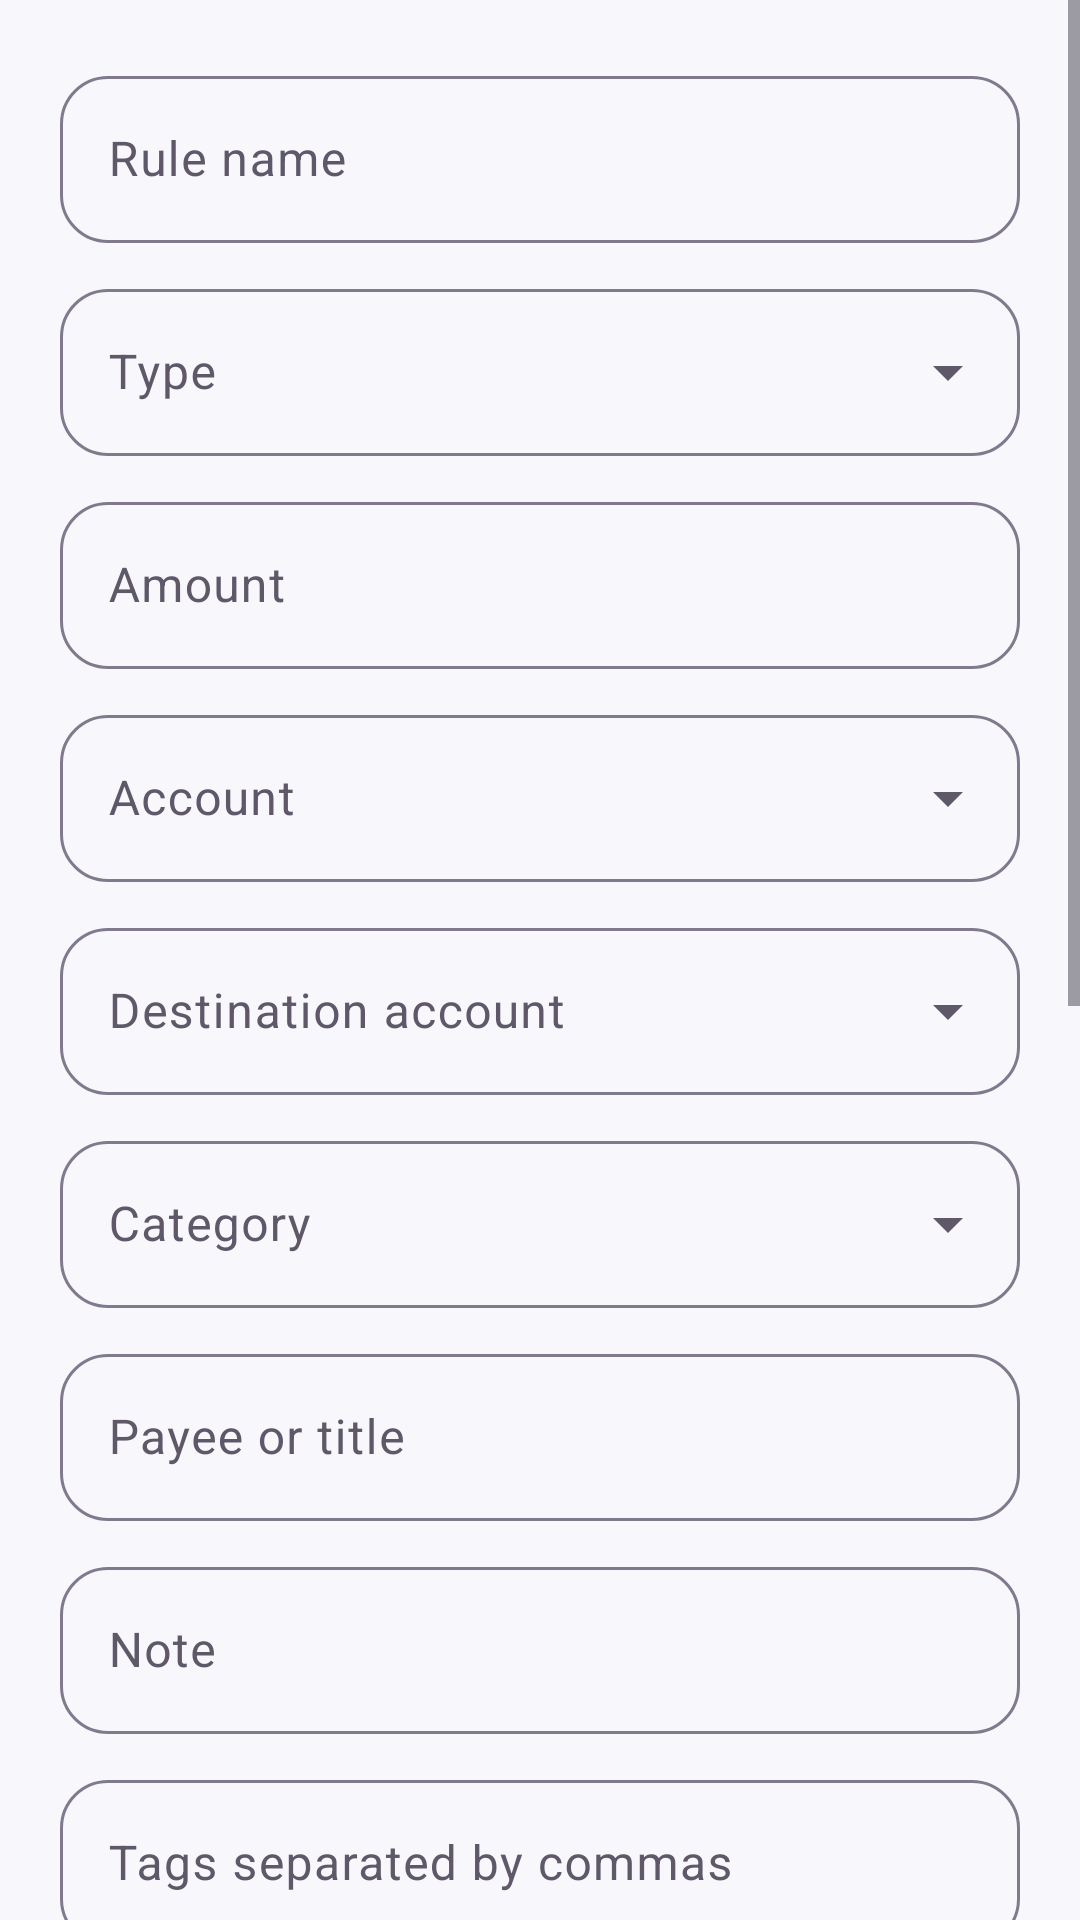

Here is an Android app screen rendered from its layout file. Give the layout XML and the strings, colors and styles it references.
<!-- AndroidManifest.xml: application theme Theme.Goldmine -->
<!-- res/layout/dialog_recurring.xml -->
<?xml version="1.0" encoding="utf-8"?>
<ScrollView xmlns:android="http://schemas.android.com/apk/res/android" android:layout_width="match_parent" android:layout_height="wrap_content">
<LinearLayout android:layout_width="match_parent" android:layout_height="wrap_content" android:orientation="vertical" android:padding="20dp">
<com.google.android.material.textfield.TextInputLayout android:id="@+id/nameLayout" style="@style/Widget.Material3.TextInputLayout.OutlinedBox" android:layout_width="match_parent" android:layout_height="wrap_content" android:hint="Rule name"><com.google.android.material.textfield.TextInputEditText android:id="@+id/nameInput" android:layout_width="match_parent" android:layout_height="wrap_content"/></com.google.android.material.textfield.TextInputLayout>
<com.google.android.material.textfield.TextInputLayout android:id="@+id/typeLayout" style="@style/Widget.Material3.TextInputLayout.OutlinedBox.ExposedDropdownMenu" android:layout_width="match_parent" android:layout_height="wrap_content" android:hint="Type" android:layout_marginTop="10dp"><com.google.android.material.textfield.MaterialAutoCompleteTextView android:id="@+id/typeInput" android:layout_width="match_parent" android:layout_height="wrap_content"/></com.google.android.material.textfield.TextInputLayout>
<com.google.android.material.textfield.TextInputLayout android:id="@+id/amountLayout" style="@style/Widget.Material3.TextInputLayout.OutlinedBox" android:layout_width="match_parent" android:layout_height="wrap_content" android:hint="Amount" android:layout_marginTop="10dp"><com.google.android.material.textfield.TextInputEditText android:id="@+id/amountInput" android:layout_width="match_parent" android:layout_height="wrap_content" android:inputType="numberDecimal"/></com.google.android.material.textfield.TextInputLayout>
<com.google.android.material.textfield.TextInputLayout android:id="@+id/receivedAmountLayout" style="@style/Widget.Material3.TextInputLayout.OutlinedBox" android:layout_width="match_parent" android:layout_height="wrap_content" android:hint="Amount received" android:layout_marginTop="10dp" android:visibility="gone"><com.google.android.material.textfield.TextInputEditText android:id="@+id/receivedAmountInput" android:layout_width="match_parent" android:layout_height="wrap_content" android:inputType="numberDecimal"/></com.google.android.material.textfield.TextInputLayout>
<com.google.android.material.textfield.TextInputLayout android:id="@+id/transferFeeLayout" style="@style/Widget.Material3.TextInputLayout.OutlinedBox" android:layout_width="match_parent" android:layout_height="wrap_content" android:hint="Transfer fee" android:layout_marginTop="10dp" android:visibility="gone"><com.google.android.material.textfield.TextInputEditText android:id="@+id/transferFeeInput" android:layout_width="match_parent" android:layout_height="wrap_content" android:inputType="numberDecimal"/></com.google.android.material.textfield.TextInputLayout>
<com.google.android.material.textfield.TextInputLayout android:id="@+id/accountLayout" style="@style/Widget.Material3.TextInputLayout.OutlinedBox.ExposedDropdownMenu" android:layout_width="match_parent" android:layout_height="wrap_content" android:hint="Account" android:layout_marginTop="10dp"><com.google.android.material.textfield.MaterialAutoCompleteTextView android:id="@+id/accountInput" android:layout_width="match_parent" android:layout_height="wrap_content"/></com.google.android.material.textfield.TextInputLayout>
<com.google.android.material.textfield.TextInputLayout android:id="@+id/destinationLayout" style="@style/Widget.Material3.TextInputLayout.OutlinedBox.ExposedDropdownMenu" android:layout_width="match_parent" android:layout_height="wrap_content" android:hint="Destination account" android:layout_marginTop="10dp"><com.google.android.material.textfield.MaterialAutoCompleteTextView android:id="@+id/destinationInput" android:layout_width="match_parent" android:layout_height="wrap_content"/></com.google.android.material.textfield.TextInputLayout>
<com.google.android.material.textfield.TextInputLayout android:id="@+id/categoryLayout" style="@style/Widget.Material3.TextInputLayout.OutlinedBox.ExposedDropdownMenu" android:layout_width="match_parent" android:layout_height="wrap_content" android:hint="Category" android:layout_marginTop="10dp"><com.google.android.material.textfield.MaterialAutoCompleteTextView android:id="@+id/categoryInput" android:layout_width="match_parent" android:layout_height="wrap_content"/></com.google.android.material.textfield.TextInputLayout>
<com.google.android.material.textfield.TextInputLayout android:id="@+id/payeeLayout" style="@style/Widget.Material3.TextInputLayout.OutlinedBox" android:layout_width="match_parent" android:layout_height="wrap_content" android:hint="Payee or title" android:layout_marginTop="10dp"><com.google.android.material.textfield.TextInputEditText android:id="@+id/payeeInput" android:layout_width="match_parent" android:layout_height="wrap_content" android:maxLength="80"/></com.google.android.material.textfield.TextInputLayout>
<com.google.android.material.textfield.TextInputLayout android:id="@+id/noteLayout" style="@style/Widget.Material3.TextInputLayout.OutlinedBox" android:layout_width="match_parent" android:layout_height="wrap_content" android:hint="Note" android:layout_marginTop="10dp"><com.google.android.material.textfield.TextInputEditText android:id="@+id/noteInput" android:layout_width="match_parent" android:layout_height="wrap_content" android:maxLength="500"/></com.google.android.material.textfield.TextInputLayout>
<com.google.android.material.textfield.TextInputLayout android:id="@+id/tagsLayout" style="@style/Widget.Material3.TextInputLayout.OutlinedBox" android:layout_width="match_parent" android:layout_height="wrap_content" android:hint="Tags separated by commas" android:layout_marginTop="10dp"><com.google.android.material.textfield.TextInputEditText android:id="@+id/tagsInput" android:layout_width="match_parent" android:layout_height="wrap_content"/></com.google.android.material.textfield.TextInputLayout>
<com.google.android.material.textfield.TextInputLayout android:id="@+id/frequencyLayout" style="@style/Widget.Material3.TextInputLayout.OutlinedBox.ExposedDropdownMenu" android:layout_width="match_parent" android:layout_height="wrap_content" android:hint="Frequency" android:layout_marginTop="10dp"><com.google.android.material.textfield.MaterialAutoCompleteTextView android:id="@+id/frequencyInput" android:layout_width="match_parent" android:layout_height="wrap_content"/></com.google.android.material.textfield.TextInputLayout>
<com.google.android.material.textfield.TextInputLayout android:id="@+id/intervalLayout" style="@style/Widget.Material3.TextInputLayout.OutlinedBox" android:layout_width="match_parent" android:layout_height="wrap_content" android:hint="Every N periods" android:layout_marginTop="10dp"><com.google.android.material.textfield.TextInputEditText android:id="@+id/intervalInput" android:layout_width="match_parent" android:layout_height="wrap_content" android:inputType="number"/></com.google.android.material.textfield.TextInputLayout>
<com.google.android.material.textfield.TextInputLayout android:id="@+id/monthEndLayout" style="@style/Widget.Material3.TextInputLayout.OutlinedBox.ExposedDropdownMenu" android:layout_width="match_parent" android:layout_height="wrap_content" android:hint="Invalid month day handling" android:layout_marginTop="10dp"><com.google.android.material.textfield.MaterialAutoCompleteTextView android:id="@+id/monthEndInput" android:layout_width="match_parent" android:layout_height="wrap_content"/></com.google.android.material.textfield.TextInputLayout>
<com.google.android.material.textfield.TextInputLayout android:id="@+id/postingModeLayout" style="@style/Widget.Material3.TextInputLayout.OutlinedBox.ExposedDropdownMenu" android:layout_width="match_parent" android:layout_height="wrap_content" android:hint="Posting mode" android:layout_marginTop="10dp"><com.google.android.material.textfield.MaterialAutoCompleteTextView android:id="@+id/postingModeInput" android:layout_width="match_parent" android:layout_height="wrap_content"/></com.google.android.material.textfield.TextInputLayout>
<com.google.android.material.textfield.TextInputLayout android:id="@+id/occurrencesLayout" style="@style/Widget.Material3.TextInputLayout.OutlinedBox" android:layout_width="match_parent" android:layout_height="wrap_content" android:hint="Occurrences remaining (optional)" android:layout_marginTop="10dp"><com.google.android.material.textfield.TextInputEditText android:id="@+id/occurrencesInput" android:layout_width="match_parent" android:layout_height="wrap_content" android:inputType="number"/></com.google.android.material.textfield.TextInputLayout>
<com.google.android.material.textfield.TextInputLayout android:id="@+id/nextDateLayout" style="@style/Widget.Material3.TextInputLayout.OutlinedBox" android:layout_width="match_parent" android:layout_height="wrap_content" android:hint="Next due" android:layout_marginTop="10dp"><com.google.android.material.textfield.TextInputEditText android:id="@+id/nextDateInput" android:layout_width="match_parent" android:layout_height="wrap_content" android:clickable="true" android:focusable="false"/></com.google.android.material.textfield.TextInputLayout>
<com.google.android.material.textfield.TextInputLayout android:id="@+id/endDateLayout" style="@style/Widget.Material3.TextInputLayout.OutlinedBox" android:layout_width="match_parent" android:layout_height="wrap_content" android:hint="End date, optional" android:layout_marginTop="10dp"><com.google.android.material.textfield.TextInputEditText android:id="@+id/endDateInput" android:layout_width="match_parent" android:layout_height="wrap_content" android:clickable="true" android:focusable="false"/></com.google.android.material.textfield.TextInputLayout>
<com.google.android.material.materialswitch.MaterialSwitch android:id="@+id/activeSwitch" android:layout_width="match_parent" android:layout_height="wrap_content" android:text="Active" android:checked="true" android:layout_marginTop="8dp"/>
</LinearLayout></ScrollView>
<!-- resources referenced by this layout -->
<resources>
  <color name="primary">#6C4DFF</color>
  <color name="on_primary">#FFFFFF</color>
  <color name="primary_container">#EAE4FF</color>
  <color name="on_primary_container">#21105E</color>
  <color name="secondary">#00A87A</color>
  <color name="on_secondary">#FFFFFF</color>
  <color name="secondary_container">#C8F6E8</color>
  <color name="on_secondary_container">#00382A</color>
  <color name="tertiary">#B56A00</color>
  <color name="on_tertiary">#FFFFFF</color>
  <color name="tertiary_container">#FFE0B0</color>
  <color name="on_tertiary_container">#3A2000</color>
  <color name="background">#F8F7FC</color>
  <color name="surface">#FFFBFF</color>
  <color name="on_surface">#17141F</color>
  <color name="surface_variant">#F0EDF7</color>
  <color name="on_surface_variant">#5E5869</color>
  <color name="outline">#817A8D</color>
  <color name="error">#BA1A1A</color>
  <color name="on_error">#FFFFFF</color>
  <color name="nav_surface">#FEFAFF</color>
  <style name="Widget.Ledgerly.Card" parent="Widget.Material3.CardView.Filled">
          <item name="cardBackgroundColor">@color/surface</item>
          <item name="cardCornerRadius">22dp</item>
          <item name="cardElevation">0dp</item>
          <item name="strokeColor">@color/outline_variant</item>
          <item name="strokeWidth">1dp</item>
      </style>
  <style name="Widget.Ledgerly.Button" parent="Widget.Material3.Button">
          <item name="cornerRadius">16dp</item>
          <item name="android:minHeight">52dp</item>
          <item name="android:textAllCaps">false</item>
          <item name="android:fontFamily">sans-serif-medium</item>
      </style>
  <style name="Widget.Ledgerly.TextInput" parent="Widget.Material3.TextInputLayout.OutlinedBox">
          <item name="boxBackgroundColor">@color/surface_container_low</item>
          <item name="boxStrokeColor">@color/outline</item>
          <item name="boxCornerRadiusTopStart">16dp</item>
          <item name="boxCornerRadiusTopEnd">16dp</item>
          <item name="boxCornerRadiusBottomStart">16dp</item>
          <item name="boxCornerRadiusBottomEnd">16dp</item>
      </style>
  <style name="Widget.Ledgerly.BottomNavigation" parent="Widget.Material3.BottomNavigationView">
          <item name="itemIconSize">24dp</item>
          <item name="itemTextAppearanceActive">@style/TextAppearance.Ledgerly.Nav</item>
          <item name="itemTextAppearanceInactive">@style/TextAppearance.Ledgerly.Nav</item>
          <item name="android:background">@android:color/transparent</item>
          <item name="elevation">0dp</item>
      </style>
  <style name="ShapeAppearance.Ledgerly.Small" parent="ShapeAppearance.Material3.Corner.Medium">
          <item name="cornerSize">12dp</item>
      </style>
  <style name="ShapeAppearance.Ledgerly.Medium" parent="ShapeAppearance.Material3.Corner.Large">
          <item name="cornerSize">18dp</item>
      </style>
  <style name="ShapeAppearance.Ledgerly.Large" parent="ShapeAppearance.Material3.Corner.ExtraLarge">
          <item name="cornerSize">28dp</item>
      </style>
  <color name="outline_variant">#D6D0DE</color>
  <color name="surface_container_low">#F6F3FA</color>
  <style name="TextAppearance.Ledgerly.Nav" parent="TextAppearance.Material3.LabelSmall">
          <item name="android:fontFamily">sans-serif-medium</item>
          <item name="android:textSize">11sp</item>
      </style>
</resources>
